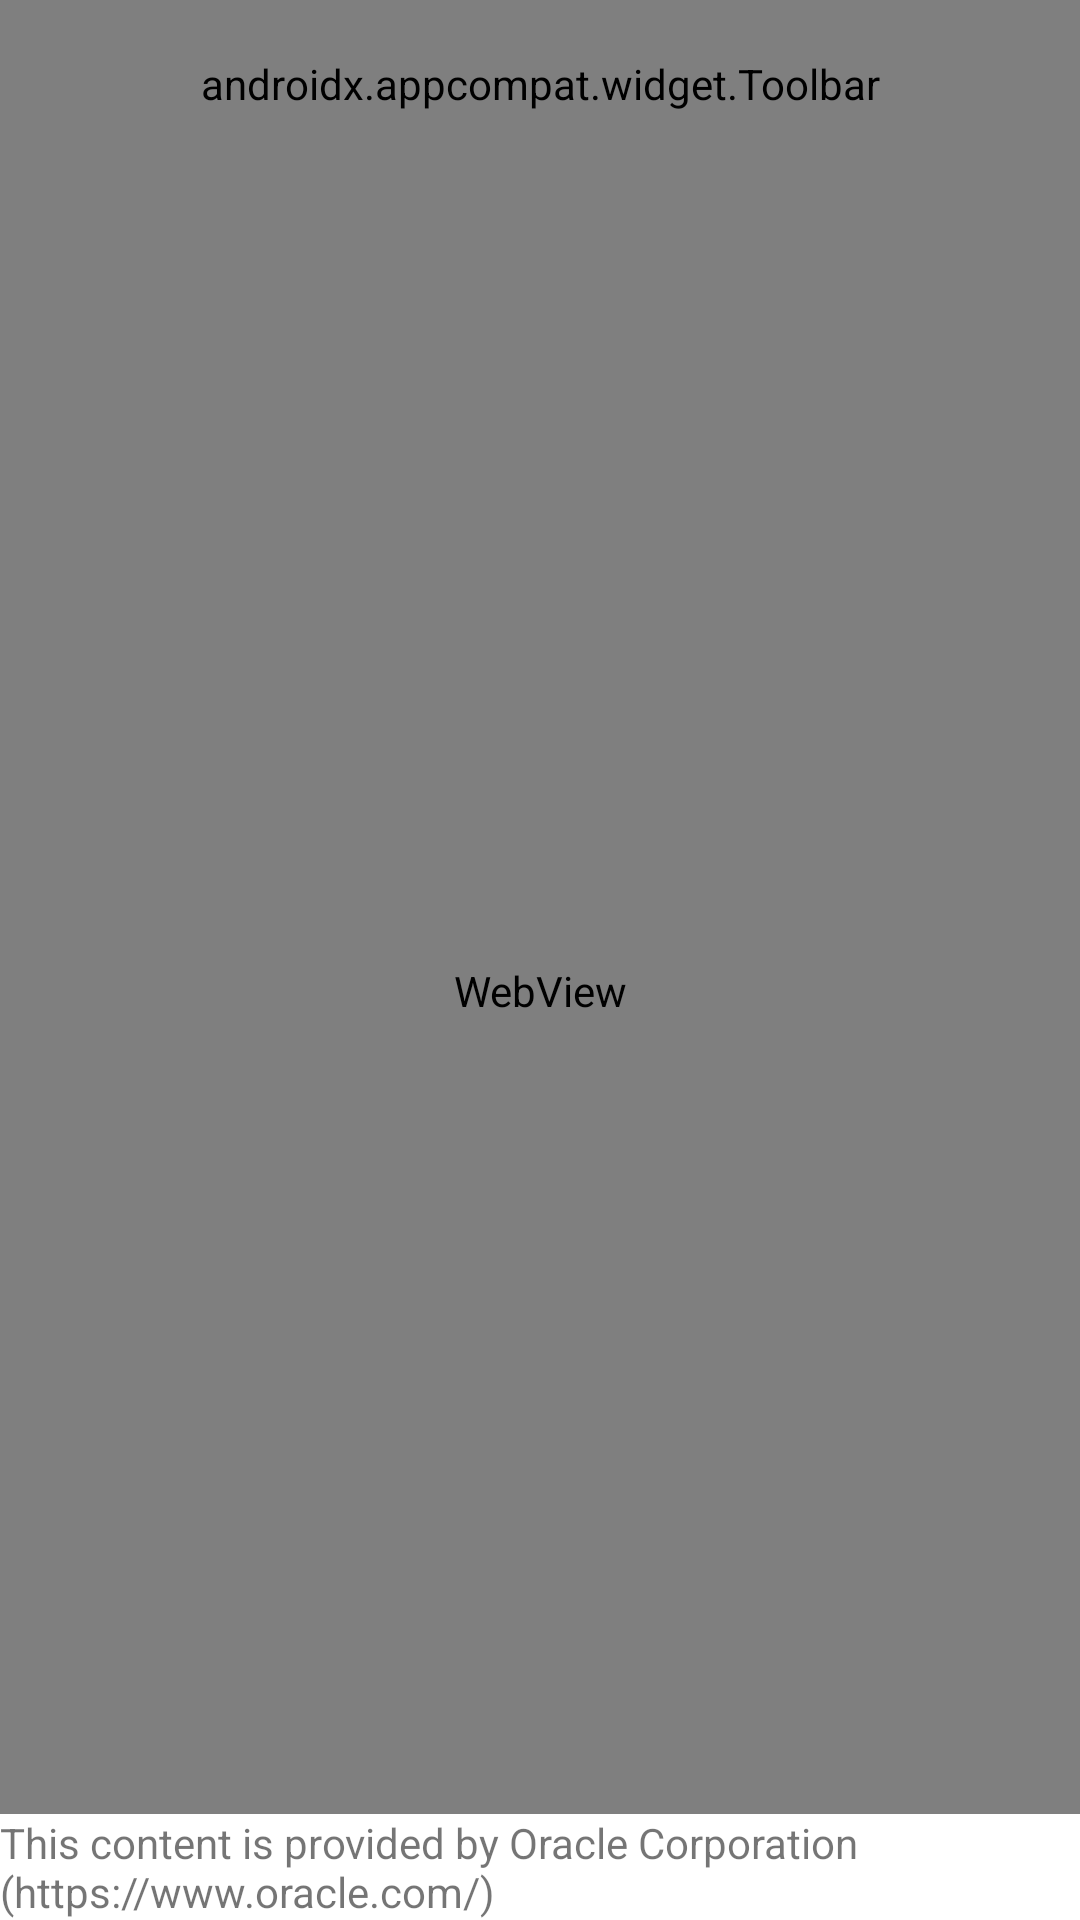

The Android layout XML behind this screen, and the referenced resources:
<!-- AndroidManifest.xml: application theme Theme.JDoc4droid -->
<!-- res/layout/activity_downloader.xml -->
<?xml version="1.0" encoding="utf-8"?>
<androidx.constraintlayout.widget.ConstraintLayout xmlns:android="http://schemas.android.com/apk/res/android"
		xmlns:app="http://schemas.android.com/apk/res-auto"
		xmlns:tools="http://schemas.android.com/tools"
		android:layout_width="match_parent"
		android:layout_height="match_parent"
		tools:context=".ui.OracleDownloaderActivity">

	<include
			android:id="@+id/include"
			layout="@layout/toolbar_actionbar" />

	<TextView
			android:text="@string/oracleContentInfo"
			android:layout_width="wrap_content"
			android:layout_height="wrap_content"
			android:id="@+id/foreignContentInfo"
			app:layout_constraintEnd_toEndOf="parent"
			app:layout_constraintBottom_toBottomOf="parent"
			app:layout_constraintStart_toStartOf="parent" />

	<WebView
			android:id="@+id/downloaderView"
			android:layout_width="fill_parent"
			android:layout_height="0dp"
			android:contentDescription="@string/downloaderContentDesc"
			app:layout_constraintEnd_toEndOf="parent"
			app:layout_constraintStart_toStartOf="parent"
			app:layout_constraintTop_toBottomOf="@+id/include"
			app:layout_constraintBottom_toTopOf="@+id/foreignContentInfo">

	</WebView>

	<ProgressBar
			android:id="@+id/downloadProgressVisibleBar"
			android:layout_width="298dp"
			android:layout_height="298dp"
			android:gravity="center"
			android:max="100"
			android:min="0"
			android:textAlignment="center"
			android:visibility="invisible"
			app:layout_constraintBottom_toBottomOf="parent"
			app:layout_constraintEnd_toEndOf="parent"
			app:layout_constraintStart_toStartOf="parent"
			app:layout_constraintTop_toBottomOf="@+id/include" />

	<ProgressBar
			android:id="@+id/downloadProgressBar"
			style="?android:attr/progressBarStyleHorizontal"
			android:layout_width="0dp"
			android:layout_height="11dp"
			android:visibility="invisible"
			app:layout_constraintEnd_toEndOf="@+id/downloadProgressVisibleBar"
			app:layout_constraintStart_toStartOf="@+id/downloadProgressVisibleBar"
			app:layout_constraintTop_toBottomOf="@+id/downloadProgressVisibleBar" />

</androidx.constraintlayout.widget.ConstraintLayout>
<!-- res/layout/toolbar_actionbar.xml (included above) -->
<androidx.appcompat.widget.Toolbar xmlns:android="http://schemas.android.com/apk/res/android"
    xmlns:app="http://schemas.android.com/apk/res-auto"
    android:id="@+id/toolbar_actionbar"
    android:layout_width="match_parent"
    android:layout_height="?actionBarSize"
    android:background="@color/mainContrastColor"
    android:backgroundTintMode="multiply"
    app:navigationIcon="@drawable/logo"
    app:popupTheme="@style/ThemeOverlay.MaterialComponents.Dark.ActionBar"
    app:theme="@style/Widget.AppCompat.SearchView.ActionBar"
    app:title="@string/app_name"
    app:titleTextAppearance="@style/TextAppearance.AppCompat.Large"
    app:titleTextColor="@color/white" />
<!-- resources referenced by this layout -->
<resources>
  <color name="mainContrastColor">@color/gray_light</color>
  <color name="white">#FFFFFFFF</color>
  <!-- drawable logo (drawable) -->
  <?xml version="1.0" encoding="utf-8"?>
  <adaptive-icon xmlns:android="http://schemas.android.com/apk/res/android">
      <background android:drawable="@color/mainContrastColor"/>
      <foreground android:drawable="@mipmap/ic_launcher_foreground"/>
  </adaptive-icon>
  <string name="app_name" translatable="false">JDoc4droid</string>
  <string name="downloaderContentDesc">Website</string>
  <string name="oracleContentInfo">This content is provided by Oracle Corporation (https://www.oracle.com/)</string>
  <style name="Theme.JDoc4droid" parent="Theme.MaterialComponents.DayNight.NoActionBar">
          
          <item name="android:itemTextAppearance">@style/actionMenuTextAppearence</item>
          <item name="colorPrimary">@color/gray_light</item>
          <item name="colorPrimaryVariant">@color/gray_darker</item>
          <item name="colorOnPrimary">@color/white</item>
          
          <item name="colorSecondary">@color/teal_200</item>
          <item name="colorSecondaryVariant">@color/teal_700</item>
          <item name="colorOnSecondary">@color/black</item>
          
          <item name="android:statusBarColor" tools:targetApi="l">?attr/colorPrimaryVariant</item>
      </style>
  <style name="actionMenuTextAppearence">
          <item name="android:textColor">@color/contrastColor</item>
      </style>
  <color name="teal_200">#FF03DAC5</color>
  <color name="teal_700">#FF018786</color>
  <color name="black">#FF000000</color>
</resources>
